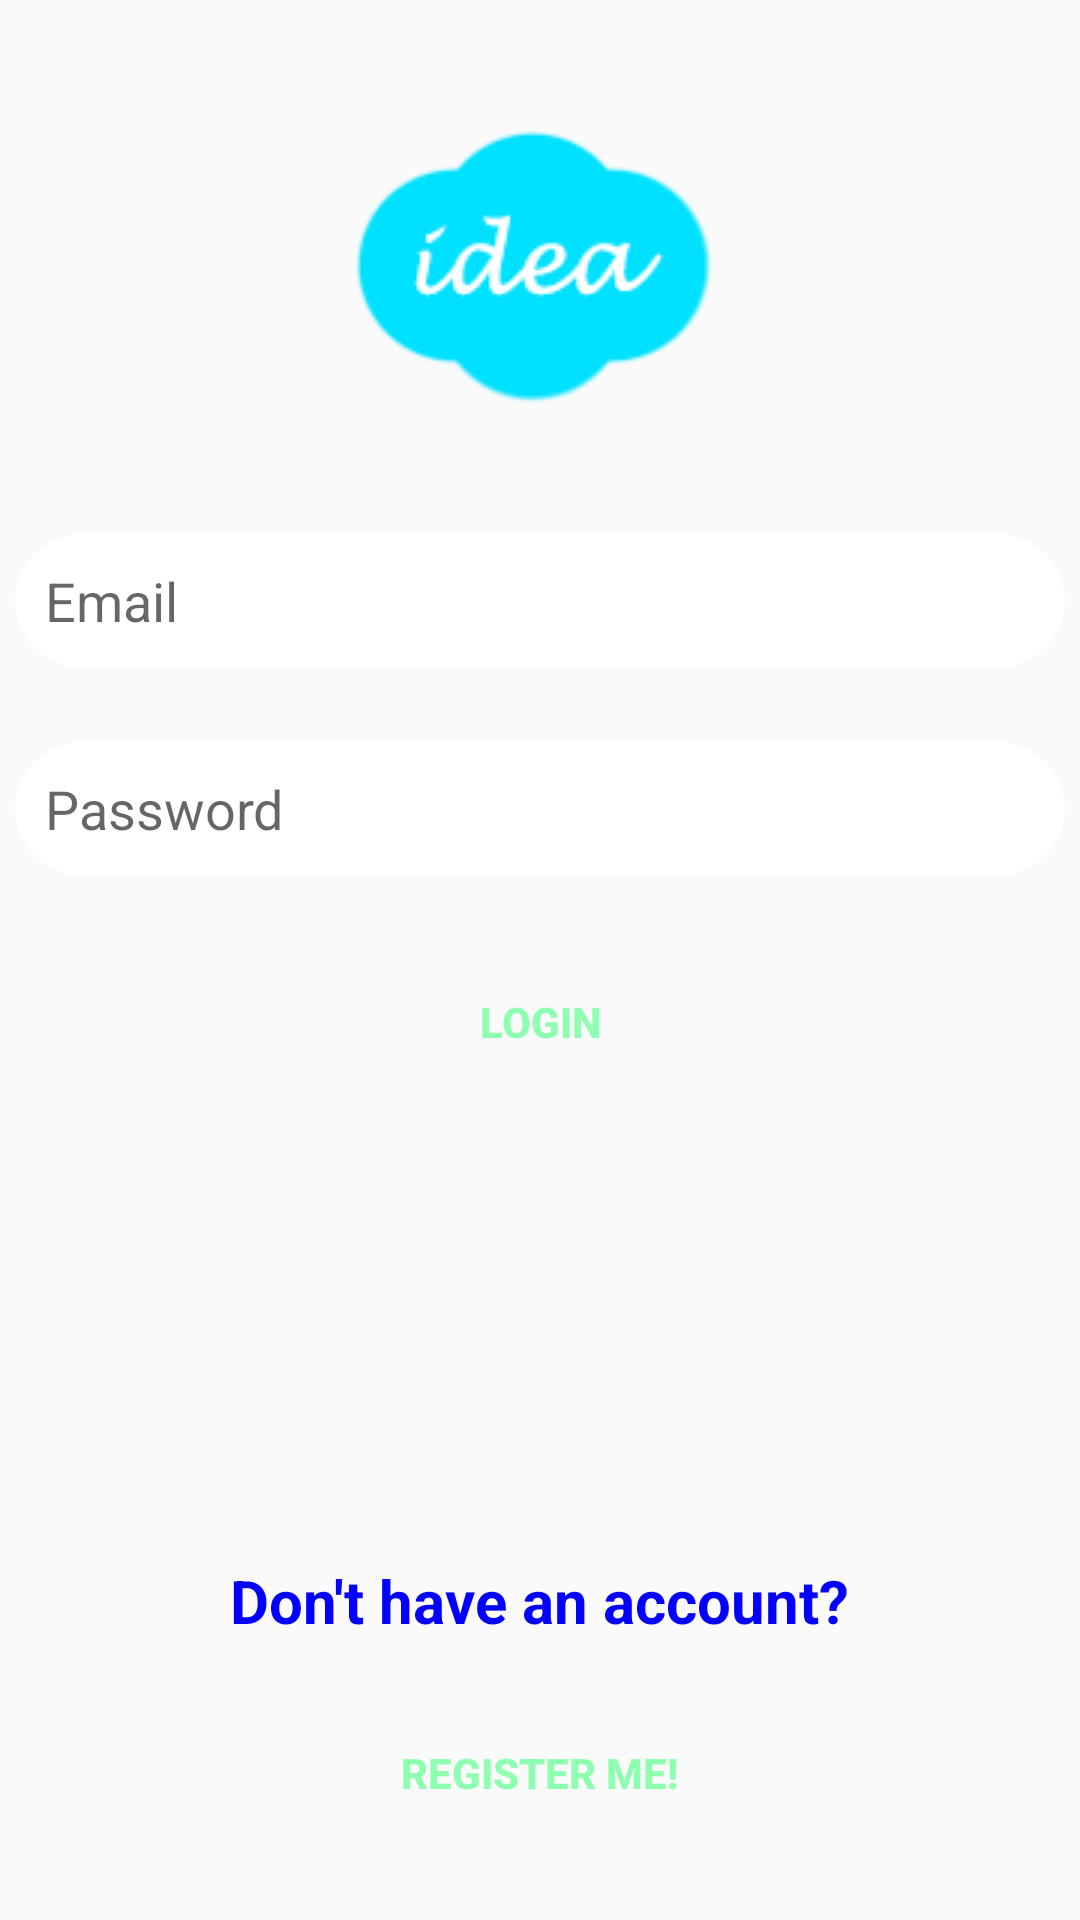

Reconstruct the res/layout file that produces this screen, plus the resources it refers to.
<!-- AndroidManifest.xml: application theme AppTheme -->
<!-- res/layout/activity_login.xml -->
<?xml version="1.0" encoding="utf-8"?>
<RelativeLayout
    xmlns:android="http://schemas.android.com/apk/res/android"
    xmlns:app="http://schemas.android.com/apk/res-auto"
    xmlns:tools="http://schemas.android.com/tools"
    android:layout_width="match_parent"
    android:layout_height="match_parent"
    android:background="@drawable/gradient_background"
    tools:context=".LoginActivity">

    <ImageView
        android:id="@+id/login_logo"
        android:layout_width="wrap_content"
        android:layout_height="wrap_content"
        android:layout_alignParentTop="true"
        android:layout_centerHorizontal="true"
        android:layout_marginTop="25dp"
        app:srcCompat="@drawable/idea_app_icon"/>

    <EditText
        android:id="@+id/login_email"
        android:layout_width="match_parent"
        android:layout_height="wrap_content"
        android:layout_below="@+id/login_logo"
        android:layout_centerHorizontal="true"
        android:layout_marginTop="25dp"
        android:layout_marginLeft="5dp"
        android:layout_marginRight="5dp"
        android:background="@drawable/inputs"
        android:ems="10"
        android:hint="@string/user_email_hint"
        android:inputType="textEmailAddress"
        android:padding="10dp"/>

    <EditText
        android:id="@+id/login_password"
        android:layout_width="match_parent"
        android:layout_height="wrap_content"
        android:layout_below="@+id/login_email"
        android:layout_centerHorizontal="true"
        android:layout_marginTop="25dp"
        android:layout_marginLeft="5dp"
        android:layout_marginRight="5dp"
        android:background="@drawable/inputs"
        android:ems="10"
        android:hint="@string/user_password_hint"
        android:inputType="textPassword"
        android:padding="10dp"/>

    <Button
        android:id="@+id/login_login"
        android:layout_width="wrap_content"
        android:layout_height="wrap_content"
        android:layout_below="@+id/login_password"
        android:layout_centerHorizontal="true"
        android:layout_marginTop="25dp"
        android:background="@drawable/button"
        android:padding="10dp"
        android:text="@string/login_finish_button"
        android:textColor="@color/colorAccent"
        android:textStyle="bold"/>

    <TextView
        android:id="@+id/login_message"
        android:layout_width="wrap_content"
        android:layout_height="wrap_content"
        android:layout_above="@+id/login_register"
        android:layout_centerHorizontal="true"
        android:layout_marginBottom="20dp"
        android:text="@string/login_new_user_msg"
        android:textSize="20dp"
        android:textColor="@color/colorPrimaryDark"
        android:textStyle="bold"/>

    <Button
        android:id="@+id/login_register"
        android:layout_width="wrap_content"
        android:layout_height="wrap_content"
        android:layout_alignParentBottom="true"
        android:layout_centerHorizontal="true"
        android:layout_marginBottom="25dp"
        android:background="@drawable/button"
        android:padding="10dp"
        android:text="@string/login_register_button"
        android:textColor="@color/colorAccent"
        android:textStyle="bold"/>

</RelativeLayout>
<!-- resources referenced by this layout -->
<resources>
  <color name="colorAccent">#8effb0</color>
  <color name="colorPrimaryDark">#0400ff</color>
  <!-- drawable idea_app_icon: png bitmap (drawable, 6583 bytes) -->
  <!-- drawable inputs (drawable) -->
  <?xml version="1.0" encoding="utf-8"?>
  <shape xmlns:android="http://schemas.android.com/apk/res/android">
      <solid android:color="#FFFFFF"></solid>
      <corners android:radius="30dp"></corners>
  </shape>
  <string name="login_finish_button">Login</string>
  <string name="login_new_user_msg">Don\'t have an account?</string>
  <string name="login_register_button">Register Me!</string>
  <string name="user_email_hint">Email</string>
  <string name="user_password_hint">Password</string>
  <style name="AppTheme" parent="Theme.AppCompat.Light.NoActionBar">
          
          <item name="colorPrimary">@color/colorPrimary</item>
          <item name="colorPrimaryDark">@color/colorPrimaryDark</item>
          <item name="colorAccent">@color/colorAccent</item>
      </style>
  <color name="colorPrimary">#00e1ff</color>
</resources>
